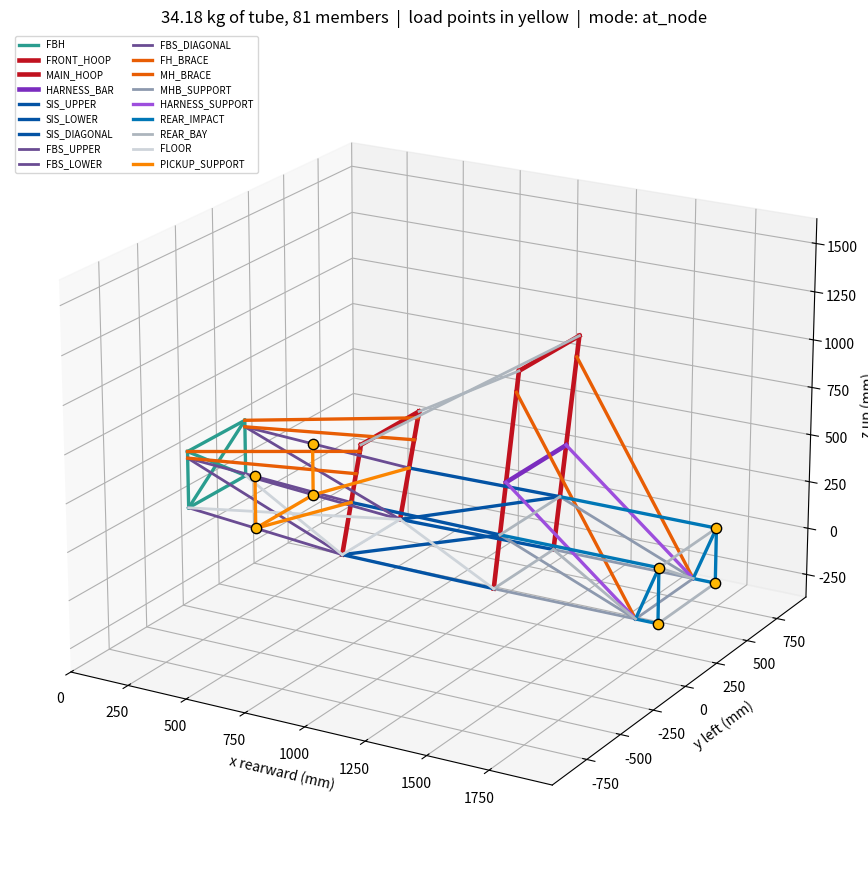

Recreate this plot in Python.
"""
spaceframe.py: Parametric Formula Student spaceframe generator

Generates a rules-informed steel spaceframe and writes frame.json + frame.png
for use as the fixed input geometry of a torsional stiffness study.

    python spaceframe.py                 # writes into the current folder
    python spaceframe.py --out ./build   # writes somewhere else
    python spaceframe.py --fuzz 5000     # run the self-test harder
    python spaceframe.py --mode mounted  # pickups on mount tubes

Requires: python 3.10+, numpy, matplotlib.
    pip install numpy matplotlib

Rules reference: Formula Student Rules 2026 v1.1, section T3.

SCOPE -- READ THIS BEFORE CALLING THE OUTPUT "LEGAL"
----------------------------------------------------
This models the tube geometry rules of T3 well enough that a torsional
stiffness study on the result is meaningful and comparable to published FS
figures. It doesn't model the cockpit templates (T4.1, T4.2), Percy clearance
(T4.3), roll hoop bend geometry (T3.8.2, T3.9.3), or anything requiring an
approved SES. Real scrutineering legality comes from an approved SES plus
physical inspection, and this generator is not a substitute for either.

Coordinate system:
    x  longitudinal, +ve rearward, origin at the front bulkhead plane
    y  lateral, +ve to the driver's left
    z  vertical, +ve up, origin at the ground plane
Lengths mm, angles degrees, mass kg, modulus MPa.
"""

from __future__ import annotations

import argparse
import json
import math
import os
from dataclasses import dataclass, field, fields

import numpy as np

# ===========================================================================
# 1. MATERIAL (T3.2.2, T3.2.4)
# ===========================================================================

E_STEEL = 200_000.0
NU = 0.30                        # assumed; the rules fix E but not G
G_STEEL = E_STEEL / (2.0 * (1.0 + NU))
SY = 305.0
SY_WELDED = 180.0
RHO = 7.85e-6                    # kg/mm^3


# ===========================================================================
# 2. RULE CLASSES (T3.2.1, Table 4)
# ===========================================================================

@dataclass(frozen=True)
class RuleClass:
    key: str
    label: str
    min_wall: float
    min_area: float
    min_I: float


RULE_CLASSES = {
    "A": RuleClass("A", "roll hoops, shoulder harness mounting bar",
                   2.0, 173.0, 11_320.0),
    "B": RuleClass("B", "impact structures, front bulkhead, roll hoop bracing, "
                        "harness attachment", 1.2, 119.0, 8_509.0),
    "C": RuleClass("C", "front bulkhead support, main hoop bracing supports",
                   1.2, 91.0, 6_695.0),
    "N": RuleClass("N", "non-structural", 0.0, 0.0, 0.0),
}

RULE_TOL = 1e-4                  # Table 4 figures are rounded from the baseline
NONSTRUCTURAL_WALL = 1.2         # T3.2.5
NONSTRUCTURAL_I = 6_695.0        # T3.2.5


# ===========================================================================
# 3. TUBES, FROM A CATALOGUE OF PURCHASABLE SIZES
# ===========================================================================

@dataclass(frozen=True)
class Tube:
    od: float
    t: float

    @property
    def id_(self) -> float:
        return self.od - 2.0 * self.t

    @property
    def area(self) -> float:
        return math.pi / 4.0 * (self.od ** 2 - self.id_ ** 2)

    @property
    def I(self) -> float:
        return math.pi / 64.0 * (self.od ** 4 - self.id_ ** 4)

    @property
    def J(self) -> float:
        return 2.0 * self.I

    @property
    def mass_per_mm(self) -> float:
        return self.area * RHO

    def euler_load(self, length: float, k: float = 1.0) -> float:
        return (math.pi ** 2 * E_STEEL * self.I) / ((k * length) ** 2)

    def squash_load(self) -> float:
        return self.area * SY

    def meets(self, rc: RuleClass) -> bool:
        return (self.t >= rc.min_wall * (1 - RULE_TOL)
                and self.area >= rc.min_area * (1 - RULE_TOL)
                and self.I >= rc.min_I * (1 - RULE_TOL))

    def __repr__(self) -> str:
        return f"{self.od:g}x{self.t:g}"


_ODS = [19.05, 22.20, 25.00, 25.40, 26.90, 28.00, 30.00, 31.75,
        33.70, 35.00, 38.00, 38.10, 40.00, 41.30, 44.50]
_WALLS = [0.90, 1.00, 1.20, 1.50, 1.60, 1.80, 2.00, 2.30, 2.50, 3.00]

CATALOGUE: list[Tube] = sorted(
    (Tube(od, t) for od in _ODS for t in _WALLS
     if od - 2 * t > 0 and t / od <= 0.12),
    key=lambda tb: tb.area,
)


def legalise_tube(od: float, t: float, rule_key: str) -> tuple[Tube, str | None]:
    """Map a requested (od, t) onto a purchasable tube satisfying its class.

    Policy: the LIGHTEST catalogue tube that meets the class and has OD >= the
    request; failing that, the lightest legal tube outright. Buying second
    moment by thickening the wall is the most mass-expensive route available,
    because I grows with OD^4 while mass grows with area.
    """
    rc = RULE_CLASSES[rule_key]
    want = Tube(float(od), float(t))
    if rc.key == "N":
        return want, None
    in_cat = any(abs(c.od - want.od) < 1e-9 and abs(c.t - want.t) < 1e-9
                 for c in CATALOGUE)
    if want.meets(rc) and in_cat:
        return want, None
    legal = [c for c in CATALOGUE if c.meets(rc)]
    if not legal:
        raise ValueError(f"no catalogue tube satisfies class {rule_key}")
    wide = [c for c in legal if c.od >= want.od - 1e-9]
    chosen = (wide or legal)[0]
    return chosen, f"{want} -> {chosen} (lightest class-{rc.key} tube stocked)"


MEMBER_GROUPS = {
    "MAIN_HOOP": "A", "FRONT_HOOP": "A", "HARNESS_BAR": "A",
    "FBH": "B", "SIS_UPPER": "B", "SIS_LOWER": "B", "SIS_DIAGONAL": "B",
    "MH_BRACE": "B", "FH_BRACE": "B", "REAR_IMPACT": "B",
    "HARNESS_SUPPORT": "B",
    "FBS_UPPER": "C", "FBS_LOWER": "C", "FBS_DIAGONAL": "C", "MHB_SUPPORT": "C",
    "FLOOR": "N", "REAR_BAY": "N", "PICKUP_MOUNT": "N",
    "PICKUP_SUPPORT": "N",
}


# ===========================================================================
# 4. PARAMETERS -- gaps and rises, never absolute stations
# ===========================================================================

def _clamp(v: float, lo: float, hi: float, name: str, log: list[str]) -> float:
    if hi < lo:
        hi = lo
    out = min(max(v, lo), hi)
    if abs(out - v) > 1e-9:
        log.append(f"{name}: {v:.1f} -> {out:.1f} (window {lo:.1f}..{hi:.1f})")
    return out


@dataclass
class ChassisParams:
    """Every dimension is a positive gap or rise, never an absolute station,
    so ordering violations are unrepresentable rather than merely detected."""

    # --- longitudinal gaps, accumulating rearward from the bulkhead --------
    bulkhead_to_front_axle: float = 300.0
    front_axle_to_front_hoop: float = 380.0
    front_hoop_to_main_hoop: float = 650.0
    main_hoop_to_brace_foot: float = 490.0
    brace_foot_to_rear_axle: float = 90.0

    # --- vertical rises, accumulating up from the floor --------------------
    floor_z: float = 60.0
    bulkhead_drop_below_floor: float = -70.0
    bulkhead_height: float = 300.0
    sis_rise: float = 285.0
    fh_rise_above_sis: float = 310.0
    mh_rise_above_fh: float = 540.0
    harness_rise: float = 560.0          # shoulder harness bar, above the floor

    # --- half widths -------------------------------------------------------
    bulkhead_half_width: float = 200.0
    front_hoop_half_width: float = 210.0
    main_hoop_half_width: float = 225.0

    # --- track, and pickup inboard offset from the wheel centre ------------
    track_front: float = 1240.0
    track_rear: float = 1210.0
    pickup_inboard_offset: float = 300.0

    # --- angles ------------------------------------------------------------
    # T3.10.3 allows +-20 deg, but T3.12.3 demands ADDITIONAL rearward braces
    # beyond 10 deg rearward, which this generator does not build. Clamped to
    # 9.5 deg rearward so the frame stays consistent with what it constructs.
    fh_lean_deg: float = 8.0
    mh_lean_deg: float = 5.0

    # --- bracing attachment drops (to tube CENTRELINE) ---------------------
    # The rules measure from the top-most SURFACE, so these are capped at
    # (50 - OD/2) during legalisation, not at 50.
    mhb_drop: float = 110.0
    fhb_drop: float = 35.0
    fhb_separation: float = 120.0
    fbs_upper_drop: float = 35.0

    # --- pickup mode -------------------------------------------------------
    # "at_node": load points are real frame nodes at the front axle station,
    #            created by splitting the bulkhead support members there. No
    #            mount tubes, no mount compliance. Use this for your headline
    #            stiffness number.
    # "mounted": separate pickup nodes on four mount tubes each. Use this to
    #            QUANTIFY mount compliance, never as the headline number --
    #            measured mount sensitivity is large.
    pickup_mode: str = "at_node"
    pickup_lower_rise: float = 80.0      # mounted mode only
    pickup_upper_rise: float = 280.0     # mounted mode only

    # --- tube specs --------------------------------------------------------
    spec: dict[str, tuple[float, float]] = field(default_factory=lambda: {
        "MAIN_HOOP": (25.0, 2.5), "FRONT_HOOP": (25.0, 2.5),
        "HARNESS_BAR": (25.0, 2.5),
        "FBH": (25.4, 1.6), "SIS_UPPER": (25.4, 1.6),
        "SIS_LOWER": (25.4, 1.6), "SIS_DIAGONAL": (25.4, 1.6),
        "MH_BRACE": (25.4, 1.6), "FH_BRACE": (25.4, 1.6),
        "REAR_IMPACT": (25.4, 1.6), "HARNESS_SUPPORT": (25.4, 1.6),
        "FBS_UPPER": (25.4, 1.2), "FBS_LOWER": (25.4, 1.2),
        "FBS_DIAGONAL": (25.4, 1.2), "MHB_SUPPORT": (25.4, 1.2),
        "FLOOR": (25.4, 1.2), "REAR_BAY": (25.4, 1.2),
        "PICKUP_MOUNT": (25.4, 1.6), "PICKUP_SUPPORT": (25.4, 1.6),
    })

    needs_bulkhead_x_brace: bool = field(default=False, init=False)
    clamp_log: list[str] = field(default_factory=list, init=False, repr=False)

    MIN_GAP = 60.0
    MIN_MEMBER = 25.0

    def __post_init__(self) -> None:
        self._legalise()

    # -- derived stations ---------------------------------------------------
    @property
    def front_axle_x(self) -> float:
        return self.bulkhead_to_front_axle

    @property
    def fh_x(self) -> float:
        return self.front_axle_x + self.front_axle_to_front_hoop

    @property
    def mh_x(self) -> float:
        return self.fh_x + self.front_hoop_to_main_hoop

    @property
    def mh_brc_x(self) -> float:
        return self.mh_x + (self.mh_top_z - self.mhb_drop - self.floor_z) \
            * math.tan(math.radians(self.mh_lean_deg))

    @property
    def brace_foot_x(self) -> float:
        # Datum is the brace ATTACHMENT node, not the hoop foot. Measuring from
        # the foot makes the real horizontal run shorter than the clamped value
        # by the hoop's lean offset, which breaks the >=30 deg guarantee.
        return self.mh_brc_x + self.main_hoop_to_brace_foot

    @property
    def rear_axle_x(self) -> float:
        return self.brace_foot_x + self.brace_foot_to_rear_axle

    @property
    def wheelbase(self) -> float:
        return self.rear_axle_x - self.front_axle_x

    @property
    def bulkhead_bottom_z(self) -> float:
        return self.floor_z - self.bulkhead_drop_below_floor

    @property
    def bulkhead_top_z(self) -> float:
        return self.bulkhead_bottom_z + self.bulkhead_height

    @property
    def sis_z(self) -> float:
        return self.floor_z + self.sis_rise

    @property
    def fh_top_z(self) -> float:
        return self.sis_z + self.fh_rise_above_sis

    @property
    def mh_top_z(self) -> float:
        return self.fh_top_z + self.mh_rise_above_fh

    @property
    def pickup_half_width(self) -> float:
        return self.track_front / 2.0 - self.pickup_inboard_offset

    @property
    def rear_pickup_half_width(self) -> float:
        return self.track_rear / 2.0 - self.pickup_inboard_offset

    # -- clamping -----------------------------------------------------------
    def _legalise(self) -> None:
        log = self.clamp_log

        # Tubes FIRST: the surface-referenced geometric clamps below need OD.
        for group, (od, t) in list(self.spec.items()):
            tube, msg = legalise_tube(od, t, MEMBER_GROUPS[group])
            if msg:
                log.append(f"{group}: {msg}")
            self.spec[group] = (tube.od, tube.t)
        od_fh = self.spec["FRONT_HOOP"][0]
        od_fbh = self.spec["FBH"][0]
        od_sis = self.spec["SIS_UPPER"][0]

        if self.pickup_mode not in ("at_node", "mounted"):
            log.append(f"pickup_mode '{self.pickup_mode}' unknown -> at_node")
            self.pickup_mode = "at_node"

        # Per-gap minima. The bulkhead-to-front-hoop bay holds the driver's
        # legs; at a small floor the bracing tubes between them collapse.
        for name, lo in {"bulkhead_to_front_axle": 150.0,
                         "front_axle_to_front_hoop": 250.0,
                         "front_hoop_to_main_hoop": self.MIN_GAP,
                         "brace_foot_to_rear_axle": self.MIN_GAP}.items():
            setattr(self, name, _clamp(getattr(self, name), lo, 3000.0, name, log))

        self.floor_z = _clamp(self.floor_z, 30.0, 300.0, "floor_z (T2.2.1)", log)
        self.bulkhead_height = _clamp(self.bulkhead_height, 150.0, 500.0,
                                      "bulkhead_height", log)
        self.bulkhead_drop_below_floor = _clamp(
            self.bulkhead_drop_below_floor, -400.0, 25.0,
            "bulkhead_drop_below_floor (T3.8.3)", log)

        # T3.15.1 with figure 7: the upper side impact member must be
        # COMPLETELY inside the 240-320 zone, so the CENTRELINE window is
        # narrowed by the tube radius at both ends.
        r = od_sis / 2.0
        self.sis_rise = _clamp(self.sis_rise, 240.0 + r + 1.0, 320.0 - r - 1.0,
                               "sis_rise (T3.15.1, whole tube in zone)", log)

        # T3.10.3 allows 20 deg, T3.12.3 requires extra rearward bracing past
        # 10 deg rearward. This generator does not build those extra braces,
        # so the rearward limit is 9.5, not 19.5. Forward lean is unaffected.
        self.fh_lean_deg = _clamp(self.fh_lean_deg, -19.5, 9.5,
                                  "fh_lean_deg (T3.10.3, T3.12.3)", log)
        self.mh_lean_deg = _clamp(self.mh_lean_deg, 0.0, 9.5,
                                  "mh_lean_deg (T3.9.2, T3.9.4)", log)

        # Drops measured to CENTRELINE, but the rules measure to the top-most
        # SURFACE. A 40 mm centreline drop on a 25 mm tube is 52.5 mm to the
        # surface, which a strict scrutineer fails.
        self.mhb_drop = _clamp(self.mhb_drop, self.MIN_MEMBER,
                               159.0 - self.spec["MAIN_HOOP"][0] / 2.0,
                               "mhb_drop (T3.11.3, to surface)", log)
        self.fhb_drop = _clamp(self.fhb_drop, self.MIN_MEMBER, 49.0 - od_fh / 2.0,
                               "fhb_drop (T3.12.2, to surface)", log)
        self.fbs_upper_drop = _clamp(self.fbs_upper_drop, self.MIN_MEMBER,
                                     49.0 - od_fbh / 2.0,
                                     "fbs_upper_drop (T3.14.1, to surface)", log)
        self.fhb_separation = _clamp(self.fhb_separation, 100.0, 600.0,
                                     "fhb_separation (T3.12.1)", log)

        # +150, not MIN_MEMBER: at the bare margin the lower brace node sits
        # almost on the SIS node and the tubes reaching them from the bulkhead
        # become collinear -- a duplicate load path an FE solver double-counts.
        self.fh_rise_above_sis = _clamp(
            self.fh_rise_above_sis,
            self.fhb_drop + self.fhb_separation + 150.0, 900.0,
            "fh_rise_above_sis (hoop must carry both brace nodes)", log)
        self.mh_rise_above_fh = _clamp(self.mh_rise_above_fh, 150.0, 900.0,
                                       "mh_rise_above_fh", log)

        # Hoop separation measured at SIS HEIGHT, not at the floor: the hoops
        # lean toward each other as they rise, so a legal gap at the feet can
        # still collapse the upper side impact member to nothing.
        close = self.sis_rise * (math.tan(math.radians(self.fh_lean_deg))
                                 - math.tan(math.radians(self.mh_lean_deg)))
        self.front_hoop_to_main_hoop = _clamp(
            self.front_hoop_to_main_hoop, 300.0 + max(0.0, close), 1400.0,
            "front_hoop_to_main_hoop (SIS member length at SIS height)", log)

        self.bulkhead_half_width = _clamp(self.bulkhead_half_width, 150.0, 300.0,
                                          "bulkhead_half_width", log)
        self.front_hoop_half_width = _clamp(self.front_hoop_half_width, 150.0, 350.0,
                                            "front_hoop_half_width", log)
        self.main_hoop_half_width = _clamp(self.main_hoop_half_width, 150.0, 350.0,
                                           "main_hoop_half_width", log)

        # T2.9.2, with margin. Track drives the reference wheel centres and the
        # pickup stations, so it is load-bearing geometry, not a stored number.
        big = max(self.track_front, self.track_rear)
        if min(self.track_front, self.track_rear) < 0.752 * big:
            if self.track_front < self.track_rear:
                self.track_front = 0.752 * big
                log.append("track_front raised to 75% of rear (T2.9.2)")
            else:
                self.track_rear = 0.752 * big
                log.append("track_rear raised to 75% of front (T2.9.2)")
        self.track_front = _clamp(self.track_front, 900.0, 1600.0, "track_front", log)
        self.track_rear = _clamp(self.track_rear, 900.0, 1600.0, "track_rear", log)

        widest = max(self.bulkhead_half_width, self.front_hoop_half_width,
                     self.main_hoop_half_width)
        PU_MARGIN = 80.0
        need = 2.0 * (widest + PU_MARGIN + 150.0)
        if min(self.track_front, self.track_rear) < need:
            self.track_front = max(self.track_front, need)
            self.track_rear = max(self.track_rear, need)
            log.append(f"track widened to {need:.0f} mm so pickups clear the frame")
        max_off = min(self.track_front, self.track_rear) / 2.0 - widest - PU_MARGIN
        self.pickup_inboard_offset = _clamp(self.pickup_inboard_offset, 150.0,
                                            max(150.0, max_off),
                                            "pickup_inboard_offset", log)
        self.pickup_lower_rise = _clamp(self.pickup_lower_rise, 40.0, 250.0,
                                        "pickup_lower_rise", log)
        self.pickup_upper_rise = _clamp(self.pickup_upper_rise,
                                        self.pickup_lower_rise + 120.0, 600.0,
                                        "pickup_upper_rise", log)

        # Harness bar sits on the main hoop between the SIS node and the brace
        # attachment, clear of both (T5.5.1: not on the main hoop bracing).
        mhb_z = self.mh_top_z - self.mhb_drop
        self.harness_rise = _clamp(self.harness_rise,
                                   self.sis_rise + 120.0,
                                   mhb_z - self.floor_z - 120.0,
                                   "harness_rise (T5.5.1, clear of hoop nodes)", log)

        # T3.11.3: >=30 deg between hoop and brace. Rearward lean OPENS that
        # angle, so the brace needs (30 - lean) from vertical, not (30 + lean).
        drop_to_floor = self.mh_top_z - self.mhb_drop - self.floor_z
        beta_min = math.radians(max(5.0, 30.5 - self.mh_lean_deg))
        self.main_hoop_to_brace_foot = _clamp(
            self.main_hoop_to_brace_foot, drop_to_floor * math.tan(beta_min), 2500.0,
            "main_hoop_to_brace_foot (T3.11.3, >=30deg to hoop)", log)

        # T2.9.1: wheelbase is measured between wheel centres, so guarantee it.
        span = self.rear_axle_x - self.front_axle_x
        if span < 1530.0:
            self.brace_foot_to_rear_axle += 1530.0 - span
            log.append("brace_foot_to_rear_axle extended to reach wheelbase 1530 mm"
                       " (T2.9.1)")

        # T3.17.7 uses OVERALL (outside) dimensions, not centrelines.
        overall_w = 2 * self.bulkhead_half_width + od_fbh
        overall_h = self.bulkhead_height + od_fbh
        self.needs_bulkhead_x_brace = overall_w > 400.0 or overall_h > 350.0


# ===========================================================================
# 5. FRAME
# ===========================================================================

@dataclass
class Member:
    n1: str
    n2: str
    group: str
    tube: Tube

    def length(self, N) -> float:
        return float(np.linalg.norm(N[self.n2] - N[self.n1]))

    def mass(self, N) -> float:
        return self.length(N) * self.tube.mass_per_mm


@dataclass
class Frame:
    nodes: dict[str, np.ndarray]
    members: list[Member]
    front_pickups: list[str] = field(default_factory=list)
    rear_pickups: list[str] = field(default_factory=list)
    clamp_log: list[str] = field(default_factory=list)
    mode: str = "at_node"
    # Wheel centres. Reference geometry ONLY -- not in nodes, not connected by
    # any member. They exist so track and wheelbase can be checked against
    # geometry rather than against a stored parameter.
    reference: dict[str, np.ndarray] = field(default_factory=dict)

    def mass(self) -> float:
        return sum(m.mass(self.nodes) for m in self.members)

    def mass_by_group(self) -> dict[str, float]:
        out: dict[str, float] = {}
        for m in self.members:
            out[m.group] = out.get(m.group, 0.0) + m.mass(self.nodes)
        return dict(sorted(out.items(), key=lambda kv: -kv[1]))

    def to_dict(self) -> dict:
        return {
            "generator": "spaceframe.py (final)",
            "rules_reference": "Formula Student Rules 2026 v1.1, section T3",
            "scope_warning": ("Tube geometry rules of T3 only. Cockpit templates "
                              "(T4.1, T4.2), Percy (T4.3), roll hoop bend geometry "
                              "(T3.8.2, T3.9.3) and SES approval are NOT modelled. "
                              "Do not describe this as scrutineering-legal."),
            "pickup_mode": self.mode,
            "units": {"length": "mm", "force": "N", "mass": "kg",
                      "modulus": "MPa", "angle": "deg"},
            "material": {"E": E_STEEL, "G": G_STEEL, "nu": NU,
                         "Sy": SY, "Sy_welded": SY_WELDED, "rho": RHO},
            "nodes": {k: [round(float(c), 4) for c in v]
                      for k, v in self.nodes.items()},
            "members": [
                {"n1": m.n1, "n2": m.n2, "group": m.group,
                 "rule_class": MEMBER_GROUPS[m.group],
                 "od": m.tube.od, "wall": m.tube.t,
                 "area": round(m.tube.area, 4),
                 "I": round(m.tube.I, 2), "J": round(m.tube.J, 2),
                 "length": round(m.length(self.nodes), 3),
                 "mass": round(m.mass(self.nodes), 5)}
                for m in self.members
            ],
            "reference_only_not_for_fe": {
                k: [round(float(c), 4) for c in v] for k, v in self.reference.items()},
            "front_pickups": self.front_pickups,
            "rear_pickups": self.rear_pickups,
            "mass_total": round(self.mass(), 4),
            "mass_by_group": {k: round(v, 4) for k, v in self.mass_by_group().items()},
        }


def build(p: ChassisParams) -> Frame:
    N: dict[str, np.ndarray] = {}
    M: list[Member] = []

    def pair(name, x, hw, z):
        N[f"{name}_L"] = np.array([x, +hw, z], float)
        N[f"{name}_R"] = np.array([x, -hw, z], float)

    def link(a, b, group):
        od, t = p.spec[group]
        M.append(Member(a, b, group, Tube(od, t)))

    def link_pair(a, b, group):
        link(f"{a}_L", f"{b}_L", group)
        link(f"{a}_R", f"{b}_R", group)

    def split_at_x(a: str, b: str, x_target: float, new: str) -> None:
        """Insert a node on the straight line a->b at longitudinal station
        x_target. Used to create real structural nodes at the front axle so
        the torsion load enters at the correct station instead of at the
        bulkhead plane. Adds no mass and no compliance -- it only subdivides
        an existing member into two collinear elements."""
        A, B = N[a], N[b]
        f = (x_target - A[0]) / (B[0] - A[0])
        N[new] = A + f * (B - A)

    fh_lean, mh_lean = math.radians(p.fh_lean_deg), math.radians(p.mh_lean_deg)

    def on_front_hoop(z):
        return p.fh_x + (z - p.floor_z) * math.tan(fh_lean)

    def on_main_hoop(z):
        return p.mh_x + (z - p.floor_z) * math.tan(mh_lean)

    # ---- front bulkhead ---------------------------------------------------
    hw = p.bulkhead_half_width
    fbs_z = p.bulkhead_top_z - p.fbs_upper_drop
    pair("FBH_BOT", 0.0, hw, p.bulkhead_bottom_z)
    pair("FBS_TOP", 0.0, hw, fbs_z)
    pair("FBH_TOP", 0.0, hw, p.bulkhead_top_z)
    link("FBH_BOT_L", "FBH_BOT_R", "FBH")
    link("FBH_TOP_L", "FBH_TOP_R", "FBH")
    link_pair("FBH_BOT", "FBS_TOP", "FBH")
    link_pair("FBS_TOP", "FBH_TOP", "FBH")
    if p.needs_bulkhead_x_brace:                      # T3.17.7
        link("FBH_BOT_L", "FBH_TOP_R", "FBH")
        link("FBH_BOT_R", "FBH_TOP_L", "FBH")

    # ---- front hoop -------------------------------------------------------
    hw = p.front_hoop_half_width
    fhb_a_z = p.fh_top_z - p.fhb_drop
    fhb_b_z = fhb_a_z - p.fhb_separation
    pair("FH_BOT", p.fh_x, hw, p.floor_z)
    pair("FH_SIS", on_front_hoop(p.sis_z), hw, p.sis_z)
    pair("FH_BRC_B", on_front_hoop(fhb_b_z), hw, fhb_b_z)
    pair("FH_BRC_A", on_front_hoop(fhb_a_z), hw, fhb_a_z)
    pair("FH_TOP", on_front_hoop(p.fh_top_z), hw, p.fh_top_z)
    link("FH_TOP_L", "FH_TOP_R", "FRONT_HOOP")
    for a, b in (("FH_BOT", "FH_SIS"), ("FH_SIS", "FH_BRC_B"),
                 ("FH_BRC_B", "FH_BRC_A"), ("FH_BRC_A", "FH_TOP")):
        link_pair(a, b, "FRONT_HOOP")

    # ---- main hoop, with the shoulder harness mounting bar node -----------
    hw = p.main_hoop_half_width
    mhb_z = p.mh_top_z - p.mhb_drop
    harn_z = p.floor_z + p.harness_rise
    pair("MH_BOT", p.mh_x, hw, p.floor_z)
    pair("MH_SIS", on_main_hoop(p.sis_z), hw, p.sis_z)
    pair("MH_HARN", on_main_hoop(harn_z), hw, harn_z)
    pair("MH_BRC", on_main_hoop(mhb_z), hw, mhb_z)
    pair("MH_TOP", on_main_hoop(p.mh_top_z), hw, p.mh_top_z)
    link("MH_TOP_L", "MH_TOP_R", "MAIN_HOOP")
    for a, b in (("MH_BOT", "MH_SIS"), ("MH_SIS", "MH_HARN"),
                 ("MH_HARN", "MH_BRC"), ("MH_BRC", "MH_TOP")):
        link_pair(a, b, "MAIN_HOOP")

    # T3.2.1 lists the shoulder harness mounting bar as a class A tube, and
    # T5.5.1 forbids mounting the harness to the main hoop bracing without
    # extra bracing. The bar spans the main hoop directly, and is triangulated
    # back to the brace feet.
    link("MH_HARN_L", "MH_HARN_R", "HARNESS_BAR")

    # ---- side impact structure (T3.15.1) ----------------------------------
    link_pair("FH_SIS", "MH_SIS", "SIS_UPPER")
    link_pair("FH_BOT", "MH_BOT", "SIS_LOWER")
    for s in "LR":
        link(f"FH_BOT_{s}", f"MH_SIS_{s}", "SIS_DIAGONAL")

    # ---- front bulkhead support (T3.14.1), split at the front axle --------
    split_at_x("FBS_TOP_L", "FH_SIS_L", p.front_axle_x, "FA_UPR_L")
    split_at_x("FBS_TOP_R", "FH_SIS_R", p.front_axle_x, "FA_UPR_R")
    split_at_x("FBH_BOT_L", "FH_BOT_L", p.front_axle_x, "FA_LWR_L")
    split_at_x("FBH_BOT_R", "FH_BOT_R", p.front_axle_x, "FA_LWR_R")
    link_pair("FBS_TOP", "FA_UPR", "FBS_UPPER")
    link_pair("FA_UPR", "FH_SIS", "FBS_UPPER")
    link_pair("FBH_BOT", "FA_LWR", "FBS_LOWER")
    link_pair("FA_LWR", "FH_BOT", "FBS_LOWER")
    link_pair("FBS_TOP", "FH_BOT", "FBS_DIAGONAL")

    # ---- front hoop bracing (T3.12.1) -------------------------------------
    link_pair("FH_BRC_A", "FBH_TOP", "FH_BRACE")
    link_pair("FH_BRC_B", "FBS_TOP", "FH_BRACE")

    # ---- main hoop bracing (T3.11) ----------------------------------------
    hw = p.main_hoop_half_width
    pair("MHB_FOOT", p.brace_foot_x, hw, p.floor_z)
    link_pair("MH_BRC", "MHB_FOOT", "MH_BRACE")       # straight, T3.11.4
    link_pair("MHB_FOOT", "MH_BOT", "MHB_SUPPORT")    # T3.11.5
    link_pair("MHB_FOOT", "MH_SIS", "MHB_SUPPORT")
    link("MHB_FOOT_L", "MHB_FOOT_R", "MHB_SUPPORT")
    link_pair("MH_HARN", "MHB_FOOT", "HARNESS_SUPPORT")   # T5.5.2

    # ---- rear impact structure (T3.15.2): 3+ structural tubes per side ----
    pair("REAR_AXLE", p.rear_axle_x, p.main_hoop_half_width, p.floor_z)
    pair("REAR_UPR", p.rear_axle_x, p.main_hoop_half_width, p.sis_z)
    link_pair("MHB_FOOT", "REAR_AXLE", "REAR_IMPACT")
    link_pair("MH_SIS", "REAR_UPR", "REAR_IMPACT")
    link_pair("REAR_AXLE", "REAR_UPR", "REAR_IMPACT")
    link_pair("MHB_FOOT", "REAR_UPR", "REAR_IMPACT")      # per-side diagonal
    link("REAR_AXLE_L", "REAR_AXLE_R", "REAR_BAY")
    link("REAR_UPR_L", "REAR_UPR_R", "REAR_BAY")
    link("MH_BOT_L", "MH_BOT_R", "REAR_BAY")
    link("MH_SIS_L", "MH_SIS_R", "REAR_BAY")
    link("MHB_FOOT_L", "REAR_UPR_R", "REAR_BAY")
    link("MH_BOT_L", "MHB_FOOT_R", "REAR_BAY")

    # ---- upper plane between the hoops ------------------------------------
    link("FH_TOP_L", "MH_TOP_R", "REAR_BAY")
    link("FH_TOP_R", "MH_TOP_L", "REAR_BAY")

    # ---- floor plane ------------------------------------------------------
    link("FH_BOT_L", "FH_BOT_R", "FLOOR")
    link("FBH_BOT_L", "FH_BOT_R", "FLOOR")
    link("FBH_BOT_R", "FH_BOT_L", "FLOOR")
    link("FH_BOT_L", "MH_BOT_R", "FLOOR")

    # ---- load points ------------------------------------------------------
    if p.pickup_mode == "at_node":
        # Without these, the load pushes on the middle of two unsupported
        # 1.2 mm bulkhead-support tubes and bends them locally: ~44% of strain
        # energy landed in FBS_UPPER/FBS_LOWER and the loaded node moved ~1.5 mm
        # while the tube's own ends moved 0.9 and 0.5 mm. That is a tube
        # flexing, not the chassis twisting. Real frames put pickups at
        # triangulated nodes. Tagged PICKUP_SUPPORT, not rule structure.
        link_pair("FA_UPR", "FA_LWR", "PICKUP_SUPPORT")
        link_pair("FA_LWR", "FH_SIS", "PICKUP_SUPPORT")
        link("FA_LWR_L", "FA_LWR_R", "PICKUP_SUPPORT")
        front = ["FA_UPR_L", "FA_UPR_R", "FA_LWR_L", "FA_LWR_R"]
        rear = ["REAR_UPR_L", "REAR_UPR_R", "REAR_AXLE_L", "REAR_AXLE_R"]
    else:
        fpw = p.pickup_half_width
        pair("PU_F_LWR", p.front_axle_x, fpw, p.floor_z + p.pickup_lower_rise)
        pair("PU_F_UPR", p.front_axle_x, fpw, p.floor_z + p.pickup_upper_rise)
        for s in "LR":
            for tgt in ("FBH_BOT", "FH_BOT", "FBS_TOP", "FH_SIS"):
                link(f"PU_F_LWR_{s}", f"{tgt}_{s}", "PICKUP_MOUNT")
            # Targets spread in BOTH x and z. FBS_TOP and FBH_TOP are only
            # ~35 mm apart vertically, so from a distant pickup those two
            # mounts point almost the same way -- degenerate, not triangulated.
            for tgt in ("FBS_TOP", "FBH_BOT", "FH_SIS", "FH_BRC_B"):
                link(f"PU_F_UPR_{s}", f"{tgt}_{s}", "PICKUP_MOUNT")
        rpw = p.rear_pickup_half_width
        pair("PU_R_LWR", p.rear_axle_x, rpw, p.floor_z + p.pickup_lower_rise)
        pair("PU_R_UPR", p.rear_axle_x, rpw, p.floor_z + p.pickup_upper_rise)
        for s in "LR":
            for tgt in ("REAR_AXLE", "MHB_FOOT", "REAR_UPR", "MH_SIS"):
                link(f"PU_R_LWR_{s}", f"{tgt}_{s}", "PICKUP_MOUNT")
            for tgt in ("REAR_UPR", "REAR_AXLE", "MH_SIS", "MH_BRC"):
                link(f"PU_R_UPR_{s}", f"{tgt}_{s}", "PICKUP_MOUNT")
        front = ["PU_F_UPR_L", "PU_F_UPR_R", "PU_F_LWR_L", "PU_F_LWR_R"]
        rear = ["PU_R_UPR_L", "PU_R_UPR_R", "PU_R_LWR_L", "PU_R_LWR_R"]

    ref = {
        "WHEEL_F_L": np.array([p.front_axle_x, +p.track_front / 2, 0.0]),
        "WHEEL_F_R": np.array([p.front_axle_x, -p.track_front / 2, 0.0]),
        "WHEEL_R_L": np.array([p.rear_axle_x, +p.track_rear / 2, 0.0]),
        "WHEEL_R_R": np.array([p.rear_axle_x, -p.track_rear / 2, 0.0]),
    }
    return Frame(nodes=N, members=M, front_pickups=front, rear_pickups=rear,
                 clamp_log=list(p.clamp_log), mode=p.pickup_mode, reference=ref)


# ===========================================================================
# 6. CHECKER -- reads ONLY the built frame, never ChassisParams
# ===========================================================================

@dataclass
class Check:
    rule: str
    description: str
    ok: bool
    detail: str


def _ang_from_vertical(v) -> float:
    return math.degrees(math.atan2(abs(v[0]), abs(v[2])))


def _acute_between(u, v) -> float:
    c = float(np.dot(u, v) / (np.linalg.norm(u) * np.linalg.norm(v)))
    return min(a := math.degrees(math.acos(max(-1.0, min(1.0, c)))), 180.0 - a)


def check(frame: Frame) -> list[Check]:
    N, R, out = frame.nodes, frame.reference, []

    def add(rule, desc, ok, detail):
        out.append(Check(rule, desc, bool(ok), detail))

    def z(n): return float(N[n][2])
    def x(n): return float(N[n][0])

    def members_of(group):
        return [m for m in frame.members if m.group == group]

    def od_of(group):
        ms = members_of(group)
        return ms[0].tube.od if ms else 0.0

    # --- structural sanity --------------------------------------------------
    seen, dup = set(), []
    for m in frame.members:
        k = tuple(sorted((m.n1, m.n2)))
        if k in seen:
            dup.append(k)
        seen.add(k)
    add("SANITY", "no duplicated members", not dup, f"{len(dup)} duplicates")

    short = [(m.n1, m.n2, round(m.length(N), 2))
             for m in frame.members if m.length(N) < ChassisParams.MIN_MEMBER]
    add("SANITY", f"no members under {ChassisParams.MIN_MEMBER:.0f} mm",
        not short, f"{len(short)} short" + (f": {short[:3]}" if short else ""))

    used = {n for m in frame.members for n in (m.n1, m.n2)}
    orphan = sorted(set(N) - used)
    add("SANITY", "no unconnected nodes (a singular stiffness matrix otherwise)",
        not orphan, f"{len(orphan)} orphans" + (f": {orphan[:3]}" if orphan else ""))

    by_node: dict[str, list[Member]] = {}
    for m in frame.members:
        by_node.setdefault(m.n1, []).append(m)
        by_node.setdefault(m.n2, []).append(m)
    overlap = []
    for node, ms in by_node.items():
        for i in range(len(ms)):
            for j in range(i + 1, len(ms)):
                a, b = ms[i], ms[j]
                va = N[a.n2 if a.n1 == node else a.n1] - N[node]
                vb = N[b.n2 if b.n1 == node else b.n1] - N[node]
                na, nb = np.linalg.norm(va), np.linalg.norm(vb)
                if na < 1e-9 or nb < 1e-9:
                    continue
                # A collinear pair sharing a node is only a genuine overlap if
                # the two members lie on TOP of each other. Two collinear
                # members pointing OPPOSITE ways are a legitimate split member
                # (the front axle nodes), so only same-direction counts.
                if float(np.dot(va / na, vb / nb)) > 0.9999:
                    overlap.append((node, a.group, b.group))
    add("SANITY", "no overlapping collinear members sharing a node",
        not overlap, f"{len(overlap)} overlaps" + (f": {overlap[:3]}" if overlap else ""))

    add("SANITY", "all declared load points exist as nodes",
        all(n in N for n in frame.front_pickups + frame.rear_pickups),
        f"front {frame.front_pickups}")

    # --- layout, measured from coordinates ---------------------------------
    stations = [("bulkhead", x("FBH_BOT_L")),
                ("front axle", float(R["WHEEL_F_L"][0])),
                ("front hoop", x("FH_BOT_L")),
                ("main hoop", x("MH_BOT_L")),
                ("brace foot", x("MHB_FOOT_L")),
                ("rear axle", x("REAR_AXLE_L"))]
    add("LAYOUT", "longitudinal stations strictly increasing rearward",
        all(stations[i][1] < stations[i + 1][1] for i in range(len(stations) - 1)),
        " < ".join(f"{n} {v:.0f}" for n, v in stations))
    bad = [n for n in N if n.endswith("_L") and N[n][1] <= 0]
    add("LAYOUT", "no lateral inversion", not bad, f"{len(bad)} inverted")
    add("LAYOUT", "bulkhead top above bulkhead bottom",
        z("FBH_TOP_L") > z("FBH_BOT_L"),
        f"{z('FBH_TOP_L'):.0f} over {z('FBH_BOT_L'):.0f}")
    add("LAYOUT", "vertical stack floor < SIS < front hoop top < main hoop top",
        z("FH_BOT_L") < z("FH_SIS_L") < z("FH_TOP_L") < z("MH_TOP_L"),
        f"{z('FH_BOT_L'):.0f} < {z('FH_SIS_L'):.0f} < {z('FH_TOP_L'):.0f}"
        f" < {z('MH_TOP_L'):.0f}")

    # --- T3.2.1 tube minima -------------------------------------------------
    for group in sorted({m.group for m in frame.members}):
        rc = RULE_CLASSES[MEMBER_GROUPS[group]]
        tube = members_of(group)[0].tube
        if rc.key == "N":
            structural = tube.t >= NONSTRUCTURAL_WALL and tube.I >= NONSTRUCTURAL_I
            add("T3.2.5", f"{group} declared non-structural", True,
                f"{tube}: I={tube.I:.0f} -> "
                f"{'counts structurally' if structural else 'ignored for compliance'}")
        else:
            add("T3.2.1", f"{group} meets class {rc.key}", tube.meets(rc),
                f"{tube}: t={tube.t:.2f}/{rc.min_wall} A={tube.area:.0f}/{rc.min_area:.0f}"
                f" I={tube.I:.0f}/{rc.min_I:.0f}")

    # --- roll hoops ---------------------------------------------------------
    a = _ang_from_vertical(N["MH_TOP_L"] - N["MH_SIS_L"])
    add("T3.9.2", "main hoop above SIS attachment < 10 deg from vertical",
        a < 10.0, f"{a:.2f} deg")
    lean = math.degrees(math.atan2(N["MH_SIS_L"][0] - N["MH_BOT_L"][0],
                                   N["MH_SIS_L"][2] - N["MH_BOT_L"][2]))
    add("T3.9.4", "main hoop below SIS attachment forward or <=10 deg rearward",
        lean <= 10.0, f"{lean:+.2f} deg rearward")
    fh_lean = math.degrees(math.atan2(N["FH_TOP_L"][0] - N["FH_BOT_L"][0],
                                      N["FH_TOP_L"][2] - N["FH_BOT_L"][2]))
    add("T3.10.3", "front hoop <= 20 deg from vertical", abs(fh_lean) <= 20.0,
        f"{fh_lean:+.2f} deg")
    # T3.12.3: beyond 10 deg rearward the front hoop needs ADDITIONAL rearward
    # braces meeting roll hoop bracing spec. This generator does not build them,
    # so the lean itself must stay inside 10 deg.
    add("T3.12.3", "front hoop <= 10 deg rearward, or dedicated rearward braces",
        fh_lean <= 10.0,
        f"{fh_lean:+.2f} deg rearward; no dedicated rearward front hoop braces built")

    # --- main hoop bracing --------------------------------------------------
    d = z("MH_TOP_L") - z("MH_BRC_L") + od_of("MAIN_HOOP") / 2.0
    add("T3.11.3a", "main hoop brace <= 160 mm below the hoop top SURFACE",
        d <= 160.0, f"{d:.1f} mm to surface")
    inc = _acute_between(N["MH_TOP_L"] - N["MH_BRC_L"],
                         N["MHB_FOOT_L"] - N["MH_BRC_L"])
    add("T3.11.3b", "included angle hoop/brace >= 30 deg", inc >= 30.0,
        f"{inc:.2f} deg acute")
    top = x("MH_TOP_L")
    add("T3.11.2", "hoop and brace on opposite sides of the hoop-top vertical",
        (x("MH_BOT_L") - top) * (x("MHB_FOOT_L") - top) <= 1e-6,
        f"hoop foot {x('MH_BOT_L'):.0f}, brace foot {x('MHB_FOOT_L'):.0f},"
        f" top {top:.0f}")
    nb = len([m for m in members_of("MH_BRACE") if m.n1.endswith("_L")])
    add("T3.11.4", "main hoop brace is one straight member per side",
        nb == 1, f"{nb} brace member(s) on the left side")

    # --- front hoop bracing -------------------------------------------------
    sep = float(np.linalg.norm(N["FH_BRC_A_L"] - N["FH_BRC_B_L"]))
    add("T3.12.1", "front hoop brace tubes >= 100 mm apart at the hoop",
        sep >= 100.0, f"{sep:.1f} mm")
    d = z("FH_TOP_L") - z("FH_BRC_A_L") + od_of("FRONT_HOOP") / 2.0
    add("T3.12.2", "front hoop bracing <= 50 mm below the hoop top SURFACE",
        d <= 50.0, f"{d:.1f} mm to surface")

    # --- front bulkhead support --------------------------------------------
    d = z("FBH_TOP_L") - z("FBS_TOP_L") + od_of("FBH") / 2.0
    add("T3.14.1a", "upper bulkhead support <= 50 mm below the bulkhead top SURFACE",
        d <= 50.0, f"{d:.1f} mm to surface")
    # Measured, not asserted: find the upper support member that actually
    # reaches the front hoop and compare ITS landing height to the upper SIS
    # member. v2 compared a node with itself, so this could never fail.
    upper = [m for m in members_of("FBS_UPPER")
             if "FH_SIS" in m.n1 or "FH_SIS" in m.n2]
    if upper:
        m = upper[0]
        node = m.n1 if "FH_SIS" in m.n1 else m.n2
        rel = z(node) - z("FH_SIS_L")
        add("T3.14.1b", "upper support terminates AT the upper SIS node, so the"
                        " 50/100 mm window holds by construction (cannot fail)",
            -50.0 <= rel <= 100.0,
            f"lands on {node} at z={z(node):.0f}, upper SIS at"
            f" z={z('FH_SIS_L'):.0f} -> {rel:+.1f} mm")
    else:
        add("T3.14.1b", "upper bulkhead support reaches the front hoop", False,
            "no FBS_UPPER member terminates at FH_SIS")
    def per_side(prefix):
        out = {}
        for side in "LR":
            out[side] = {m.group for m in frame.members
                         if m.group.startswith(prefix)
                         and (m.n1.endswith(f"_{side}") or m.n2.endswith(f"_{side}"))}
        return out
    ps = per_side("FBS_")
    add("T3.14.1c", "upper, lower and diagonal bulkhead support on BOTH sides",
        all(v >= {"FBS_UPPER", "FBS_LOWER", "FBS_DIAGONAL"} for v in ps.values()),
        f"L {sorted(ps['L'])}, R {sorted(ps['R'])}")

    # --- side impact structure ---------------------------------------------
    floor = min(float(v[2]) for k, v in N.items()
                if k.startswith(("FH_BOT", "MH_BOT")))
    r = od_of("SIS_UPPER") / 2.0
    lo, hi = z("FH_SIS_L") - floor - r, z("FH_SIS_L") - floor + r
    add("T3.15.1a", "upper SIS member COMPLETELY within 240-320 mm above the"
                    " lowest inside point",
        240.0 <= lo and hi <= 320.0, f"tube spans {lo:.1f}..{hi:.1f} mm")
    ps = per_side("SIS_")
    add("T3.15.1b", ">= 3 side impact tubes on BOTH sides",
        all(len(v) >= 3 for v in ps.values()),
        f"L {len(ps['L'])}, R {len(ps['R'])} tubes")
    add("T3.15.1c", "upper SIS member connects front hoop to main hoop",
        any({m.n1, m.n2} == {"FH_SIS_L", "MH_SIS_L"} for m in frame.members),
        "FH_SIS_L -> MH_SIS_L present")
    n_rear = min(len([m for m in members_of("REAR_IMPACT")
                      if m.n1.endswith(f"_{s2}") or m.n2.endswith(f"_{s2}")])
                 for s2 in "LR")
    add("T3.15.2", ">= 3 structural tubes per side in the rear impact structure",
        n_rear >= 3,
        f"{n_rear} class-B tubes per side ({members_of('REAR_IMPACT')[0].tube})"
        if n_rear else "none")

    # --- harness bar (T3.2.1, T5.5) ----------------------------------------
    hb = members_of("HARNESS_BAR")
    add("T3.2.1", "shoulder harness mounting bar present and class A",
        bool(hb) and hb[0].tube.meets(RULE_CLASSES["A"]),
        f"{hb[0].tube} at z={z('MH_HARN_L'):.0f} mm" if hb else "ABSENT")
    add("T5.5.1", "harness bar spans the main hoop, not the bracing (by"
                  " construction; T5.5.5 strap angle NOT checked -- needs a seat)",
        all({m.n1, m.n2} <= set(N) and "MH_HARN" in m.n1 and "MH_HARN" in m.n2
            for m in hb),
        "spans MH_HARN_L to MH_HARN_R on the main hoop, triangulated to the"
        " brace feet")

    # --- T3.8.3 -------------------------------------------------------------
    lowest = min(float(v[2]) for v in N.values())
    add("T3.8.3", "no structure more than 30 mm below the roll hoop feet",
        floor - lowest <= 30.0 + 1e-6,
        f"lowest node z={lowest:.0f}, hoop feet z={floor:.0f}")

    # --- wheelbase and track, from the reference wheel centres -------------
    wb = float(R["WHEEL_R_L"][0] - R["WHEEL_F_L"][0])
    add("T2.9.1", "wheelbase >= 1525 mm", wb >= 1525.0,
        f"{wb:.0f} mm between wheel centres")
    tf = float(R["WHEEL_F_L"][1] - R["WHEEL_F_R"][1])
    tr = float(R["WHEEL_R_L"][1] - R["WHEEL_R_R"][1])
    add("T2.9.2", "smaller track >= 75% of larger",
        min(tf, tr) / max(tf, tr) >= 0.75,
        f"front {tf:.0f}, rear {tr:.0f} -> {min(tf,tr)/max(tf,tr)*100:.1f}%")

    # --- load path ----------------------------------------------------------
    fx = [x(n) for n in frame.front_pickups]
    add("LOADPATH", "front load points sit at the front axle station",
        all(abs(v - float(R["WHEEL_F_L"][0])) < 1.0 for v in fx),
        f"load x={min(fx):.0f}..{max(fx):.0f}, axle x={float(R['WHEEL_F_L'][0]):.0f}")
    rx = [x(n) for n in frame.rear_pickups]
    add("LOADPATH", "rear load points sit at the rear axle station",
        all(abs(v - float(R["WHEEL_R_L"][0])) < 1.0 for v in rx),
        f"load x={min(rx):.0f}..{max(rx):.0f}, axle x={float(R['WHEEL_R_L'][0]):.0f}")

    # --- informational ------------------------------------------------------
    add("T3.8.2", "roll hoop minimum bend radius (manufacturing, not modelled)",
        True, f"centreline radius >= 3 x OD = {3*od_of('MAIN_HOOP'):.0f} mm required;"
              f" hoops are modelled as sharp corners")

    return out


def report(frame: Frame) -> str:
    L = ["=" * 78,
         "PARAMETRIC FS SPACEFRAME -- GENERATOR REPORT",
         "Rules: Formula Student Rules 2026 v1.1, section T3",
         f"Pickup mode: {frame.mode}",
         "=" * 78]
    if frame.clamp_log:
        L.append("\nCLAMPED INTO LEGAL WINDOWS")
        L += [f"  - {e}" for e in frame.clamp_log]
    else:
        L.append("\nAll requested values already legal; nothing clamped.")
    L.append(f"\nFRAME: {len(frame.nodes)} nodes, {len(frame.members)} members, "
             f"{frame.mass():.2f} kg of tube")
    L.append("\nMASS BY GROUP (kg)")
    for g, m in frame.mass_by_group().items():
        tb = next(x.tube for x in frame.members if x.group == g)
        L.append(f"  {g:<17s} {m:6.3f}   {tb}   class {MEMBER_GROUPS[g]}")
    L.append("\nCHECKS")
    cs = check(frame)
    for c in cs:
        L.append(f"  [{'PASS' if c.ok else 'FAIL'}] {c.rule:<10s} {c.description}")
        L.append(f"         {c.detail}")
    nf = sum(1 for c in cs if not c.ok)
    L.append(f"\n{len(cs)-nf}/{len(cs)} passed, {nf} failed.")
    L.append("\nNOT MODELLED: cockpit templates (T4.1, T4.2), Percy clearance"
             " (T4.3),\nroll hoop bend geometry (T3.8.2, T3.9.3), SES approval."
             " This is not a\nscrutineering result.")
    return "\n".join(L)


# ===========================================================================
# 7. FUZZ -- every numeric field, and both pickup modes
# ===========================================================================

_NUMERIC_BOUNDS = {
    "bulkhead_to_front_axle": (-200, 900), "front_axle_to_front_hoop": (-200, 900),
    "front_hoop_to_main_hoop": (-200, 1400), "main_hoop_to_brace_foot": (-200, 1800),
    "brace_foot_to_rear_axle": (-200, 900),
    "floor_z": (-50, 400), "bulkhead_drop_below_floor": (-500, 400),
    "bulkhead_height": (20, 800), "sis_rise": (50, 700),
    "fh_rise_above_sis": (20, 1200), "mh_rise_above_fh": (-100, 1200),
    "harness_rise": (-100, 1400),
    "bulkhead_half_width": (-50, 500), "front_hoop_half_width": (-50, 500),
    "main_hoop_half_width": (-50, 500),
    "track_front": (600, 1900), "track_rear": (500, 1900),
    "pickup_inboard_offset": (0, 800),
    "fh_lean_deg": (-45, 45), "mh_lean_deg": (-30, 30),
    "mhb_drop": (-50, 500), "fhb_drop": (-50, 400),
    "fhb_separation": (-50, 900), "fbs_upper_drop": (-50, 300),
    "pickup_lower_rise": (-100, 600), "pickup_upper_rise": (-100, 900),
}


def fuzz(n: int = 3000, seed: int = 0) -> tuple[int, list[str]]:
    """Throw deliberately illegal parameters at the generator and confirm the
    independent checker never reports a violation. Both pickup modes."""
    rng = np.random.default_rng(seed)
    numeric = [f.name for f in fields(ChassisParams) if f.name in _NUMERIC_BOUNDS]
    missing = {f.name for f in fields(ChassisParams)
               if f.type == "float" and f.name not in _NUMERIC_BOUNDS}
    assert not missing, f"numeric fields missing from the fuzz bounds: {missing}"
    fails: list[str] = []
    for i in range(n):
        kw = {k: float(rng.uniform(*_NUMERIC_BOUNDS[k])) for k in numeric}
        kw["spec"] = {g: (float(rng.uniform(10, 60)), float(rng.uniform(0.3, 6.0)))
                      for g in MEMBER_GROUPS}
        kw["pickup_mode"] = "at_node" if rng.random() < 0.5 else "mounted"
        fr = build(ChassisParams(**kw))
        fails += [f"iter {i} [{kw['pickup_mode']}]: {c.rule} -- {c.detail}"
                  for c in check(fr) if not c.ok]
    return n, fails


# ===========================================================================
# 8. OUTPUT
# ===========================================================================

def export(frame: Frame, path: str) -> None:
    with open(path, "w") as f:
        json.dump(frame.to_dict(), f, indent=2)


def plot(frame: Frame, path: str) -> None:
    import matplotlib
    matplotlib.use("Agg")
    import matplotlib.pyplot as plt
    from mpl_toolkits.mplot3d import Axes3D  # noqa: F401

    col = {"MAIN_HOOP": "#c1121f", "FRONT_HOOP": "#c1121f", "HARNESS_BAR": "#7b2cbf",
           "MH_BRACE": "#e85d04", "FH_BRACE": "#e85d04", "HARNESS_SUPPORT": "#9d4edd",
           "SIS_UPPER": "#0353a4", "SIS_LOWER": "#0353a4", "SIS_DIAGONAL": "#0353a4",
           "REAR_IMPACT": "#0077b6", "FBH": "#2a9d8f",
           "FBS_UPPER": "#6a4c93", "FBS_LOWER": "#6a4c93", "FBS_DIAGONAL": "#6a4c93",
           "MHB_SUPPORT": "#8d99ae", "FLOOR": "#ced4da", "REAR_BAY": "#adb5bd",
           "PICKUP_MOUNT": "#ffb703", "PICKUP_SUPPORT": "#fb8500"}
    fig = plt.figure(figsize=(13, 9))
    ax = fig.add_subplot(111, projection="3d")
    seen = set()
    for m in frame.members:
        a, b = frame.nodes[m.n1], frame.nodes[m.n2]
        lbl = m.group if m.group not in seen else None
        seen.add(m.group)
        ax.plot([a[0], b[0]], [a[1], b[1]], [a[2], b[2]],
                color=col.get(m.group, "#333"), lw=0.8 + m.tube.t, label=lbl)
    for n in frame.front_pickups + frame.rear_pickups:
        ax.scatter(*frame.nodes[n], color="#ffb703", s=55, edgecolors="k", zorder=5)
    P = np.array(list(frame.nodes.values()))
    rr = (P.max(0) - P.min(0)).max() / 2
    c = (P.max(0) + P.min(0)) / 2
    ax.set_xlim(c[0]-rr, c[0]+rr); ax.set_ylim(c[1]-rr, c[1]+rr)
    ax.set_zlim(c[2]-rr, c[2]+rr)
    ax.set_xlabel("x rearward (mm)"); ax.set_ylabel("y left (mm)")
    ax.set_zlabel("z up (mm)")
    ax.set_title(f"{frame.mass():.2f} kg of tube, {len(frame.members)} members"
                 f"  |  load points in yellow  |  mode: {frame.mode}")
    ax.legend(loc="upper left", fontsize=7, ncol=2)
    ax.view_init(elev=20, azim=-60)
    fig.tight_layout(); fig.savefig(path, dpi=150); plt.close(fig)


def main() -> None:
    ap = argparse.ArgumentParser(description="Generate an FS spaceframe.")
    ap.add_argument("--out", default=".", help="output folder (default: here)")
    ap.add_argument("--mode", default="at_node", choices=["at_node", "mounted"])
    ap.add_argument("--fuzz", type=int, default=2000,
                    help="self-test frames; 0 to skip")
    ap.add_argument("--no-plot", action="store_true")
    args = ap.parse_args()

    os.makedirs(args.out, exist_ok=True)
    frame = build(ChassisParams(pickup_mode=args.mode))
    print(report(frame))

    jpath = os.path.join(args.out, f"frame_{args.mode}.json")
    export(frame, jpath)
    print(f"\nWrote {os.path.abspath(jpath)}")
    if not args.no_plot:
        ppath = os.path.join(args.out, f"frame_{args.mode}.png")
        plot(frame, ppath)
        print(f"Wrote {os.path.abspath(ppath)}")

    if args.fuzz:
        print(f"\nFuzzing {args.fuzz} frames across both pickup modes...")
        n, f = fuzz(args.fuzz)
        if f:
            print(f"  {n-len(f)}/{n} legal -- {len(f)} violations:")
            for line in f[:10]:
                print("   ", line)
        else:
            print(f"  {n}/{n} random frames legal. Generator invariant holds.")


if __name__ == "__main__":
    main()
